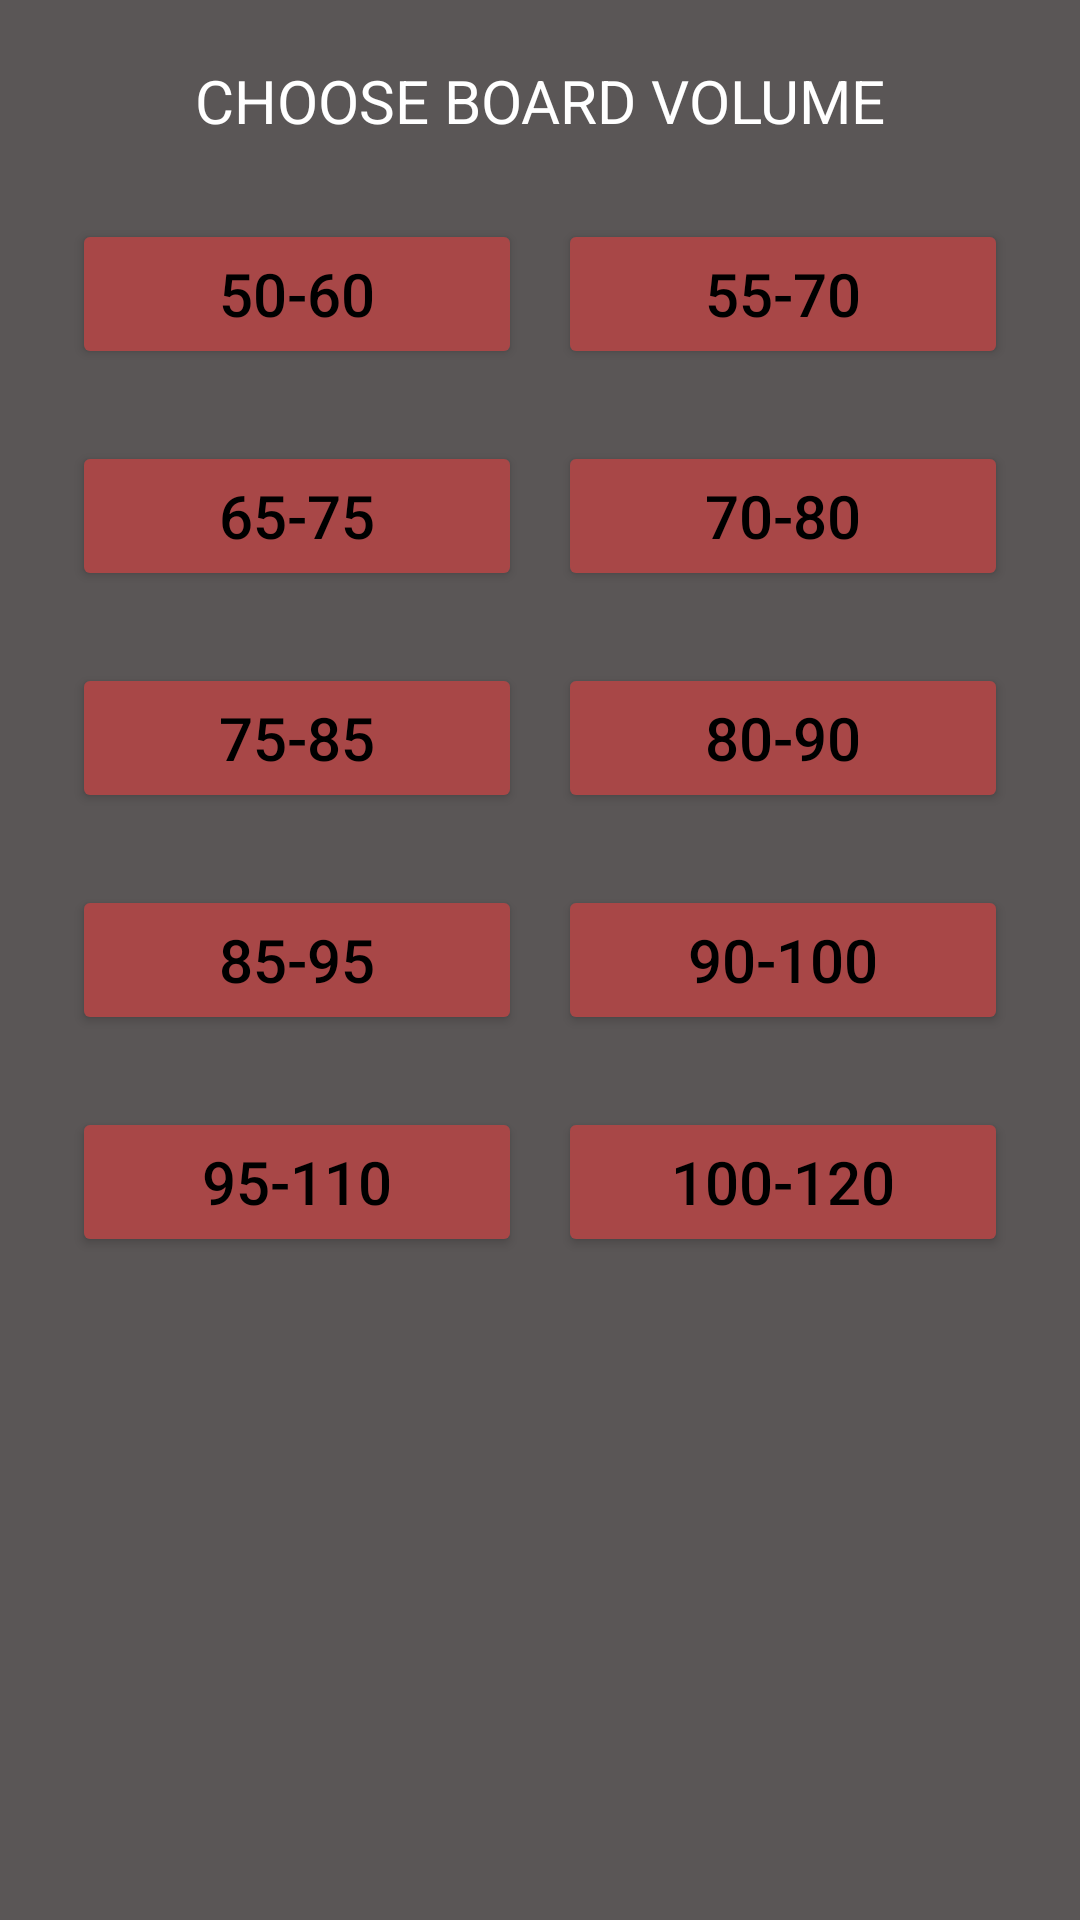

This screen was rendered from an Android layout file. Write that file and the resources it references.
<!-- AndroidManifest.xml: application theme Theme.FinCalcApp -->
<!-- res/layout/activity_quad_board_size.xml -->
<?xml version="1.0" encoding="utf-8"?>
<androidx.constraintlayout.widget.ConstraintLayout xmlns:android="http://schemas.android.com/apk/res/android"
    xmlns:app="http://schemas.android.com/apk/res-auto"
    xmlns:tools="http://schemas.android.com/tools"
    android:layout_width="match_parent"
    android:layout_height="match_parent"
    android:background="#5A5656"
    tools:context=".QuadBoardSizeActivity">

    <Button
        android:id="@+id/btn50_60"
        android:layout_width="150dp"
        android:layout_height="50dp"
        android:layout_marginStart="24dp"
        android:layout_marginTop="24dp"
        android:backgroundTint="#A84747"
        android:onClick="QuadInfo"
        android:text="50-60"
        android:textColor="#000000"
        android:textSize="20sp"
        app:layout_constraintStart_toStartOf="parent"
        app:layout_constraintTop_toBottomOf="@+id/textView" />

    <Button
        android:id="@+id/btn65_75"
        android:layout_width="150dp"
        android:layout_height="50dp"
        android:layout_marginStart="24dp"
        android:layout_marginTop="24dp"
        android:backgroundTint="#A84747"
        android:onClick="QuadInfo"
        android:text="65-75"
        android:textColor="#000000"
        android:textSize="20sp"
        app:layout_constraintStart_toStartOf="parent"
        app:layout_constraintTop_toBottomOf="@+id/btn50_60" />

    <Button
        android:id="@+id/btn75_85"
        android:layout_width="150dp"
        android:layout_height="50dp"
        android:layout_marginStart="24dp"
        android:layout_marginTop="24dp"
        android:backgroundTint="#A84747"
        android:onClick="QuadInfo"
        android:text="75-85"
        android:textColor="#000000"
        android:textSize="20sp"
        app:layout_constraintStart_toStartOf="parent"
        app:layout_constraintTop_toBottomOf="@+id/btn65_75" />

    <Button
        android:id="@+id/btn85_95"
        android:layout_width="150dp"
        android:layout_height="50dp"
        android:layout_marginStart="24dp"
        android:layout_marginTop="24dp"
        android:backgroundTint="#A84747"
        android:onClick="QuadInfo"
        android:text="85-95"
        android:textColor="#000000"
        android:textSize="20sp"
        app:layout_constraintStart_toStartOf="parent"
        app:layout_constraintTop_toBottomOf="@+id/btn75_85" />

    <Button
        android:id="@+id/btn95_110"
        android:layout_width="150dp"
        android:layout_height="50dp"
        android:layout_marginStart="24dp"
        android:layout_marginTop="24dp"
        android:backgroundTint="#A84747"
        android:onClick="QuadInfo"
        android:text="95-110"
        android:textColor="#000000"
        android:textSize="20sp"
        app:layout_constraintStart_toStartOf="parent"
        app:layout_constraintTop_toBottomOf="@+id/btn85_95" />

    <Button
        android:id="@+id/btn100_120"
        android:layout_width="150dp"
        android:layout_height="50dp"
        android:layout_marginTop="24dp"
        android:layout_marginEnd="24dp"
        android:backgroundTint="#A84747"
        android:onClick="QuadInfo"
        android:text="100-120"
        android:textColor="#000000"
        android:textSize="20sp"
        app:layout_constraintEnd_toEndOf="parent"
        app:layout_constraintTop_toBottomOf="@+id/btn85_95" />

    <Button
        android:id="@+id/btn90_100"
        android:layout_width="150dp"
        android:layout_height="50dp"
        android:layout_marginTop="24dp"
        android:layout_marginEnd="24dp"
        android:backgroundTint="#A84747"
        android:onClick="QuadInfo"
        android:text="90-100"
        android:textColor="#000000"
        android:textSize="20sp"
        app:layout_constraintEnd_toEndOf="parent"
        app:layout_constraintTop_toBottomOf="@+id/btn75_85" />

    <Button
        android:id="@+id/btn80_90"
        android:layout_width="150dp"
        android:layout_height="50dp"
        android:layout_marginTop="24dp"
        android:layout_marginEnd="24dp"
        android:backgroundTint="#A84747"
        android:onClick="QuadInfo"
        android:text="80-90"
        android:textColor="#000000"
        android:textSize="20sp"
        app:layout_constraintEnd_toEndOf="parent"
        app:layout_constraintTop_toBottomOf="@+id/btn65_75" />

    <Button
        android:id="@+id/btn70_80"
        android:layout_width="150dp"
        android:layout_height="50dp"
        android:layout_marginTop="24dp"
        android:layout_marginEnd="24dp"
        android:backgroundTint="#A84747"
        android:onClick="QuadInfo"
        android:text="70-80"
        android:textColor="#000000"
        android:textSize="20sp"
        app:layout_constraintEnd_toEndOf="parent"
        app:layout_constraintTop_toBottomOf="@+id/btn50_60" />

    <Button
        android:id="@+id/btn55_70"
        android:layout_width="150dp"
        android:layout_height="50dp"
        android:layout_marginTop="24dp"
        android:layout_marginEnd="24dp"
        android:backgroundTint="#A84747"
        android:onClick="QuadInfo"
        android:text="55-70"
        android:textColor="#000000"
        android:textSize="20sp"
        app:layout_constraintEnd_toEndOf="parent"
        app:layout_constraintTop_toBottomOf="@+id/textView" />

    <TextView
        android:id="@+id/textView"
        android:layout_width="360dp"
        android:layout_height="29dp"
        android:layout_marginStart="24dp"
        android:layout_marginTop="20dp"
        android:layout_marginEnd="24dp"
        android:text="Choose Board Volume"
        android:textAlignment="center"
        android:textAllCaps="true"
        android:textColor="#FFFFFF"
        android:textSize="20dp"
        app:layout_constraintEnd_toEndOf="parent"
        app:layout_constraintStart_toStartOf="parent"
        app:layout_constraintTop_toTopOf="parent" />

</androidx.constraintlayout.widget.ConstraintLayout>
<!-- resources referenced by this layout -->
<resources>
  <style name="Theme.FinCalcApp" parent="Theme.MaterialComponents.DayNight.DarkActionBar">
          
          <item name="colorPrimary">@color/purple_500</item>
          <item name="colorPrimaryVariant">@color/purple_700</item>
          <item name="colorOnPrimary">@color/white</item>
          
          <item name="colorSecondary">@color/teal_200</item>
          <item name="colorSecondaryVariant">@color/teal_700</item>
          <item name="colorOnSecondary">@color/black</item>
          
          <item name="android:statusBarColor">?attr/colorPrimaryVariant</item>
          
      </style>
  <color name="purple_500">#403d3d</color>
  <color name="purple_700">#403d3d</color>
  <color name="white">#FFFFFFFF</color>
  <color name="teal_200">#FF03DAC5</color>
  <color name="teal_700">#FF018786</color>
  <color name="black">#FF000000</color>
</resources>
